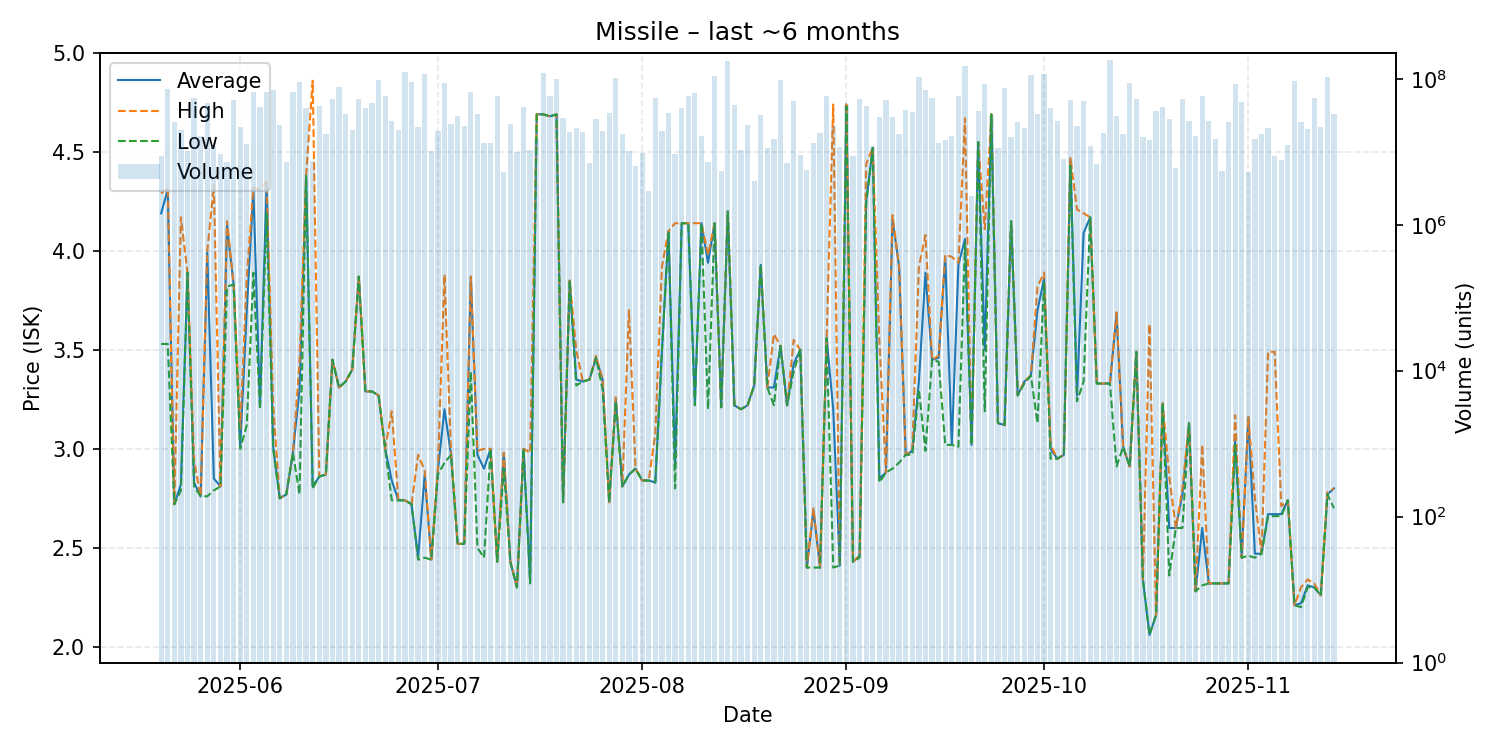

Values plotted in this chart, from the file beside it:
date, average, highest, lowest, order_count, volume
2025-05-20, 4.19, 4.29, 3.53, 15, 8712995
2025-05-21, 4.31, 4.32, 3.53, 20, 71553018
2025-05-22, 2.72, 2.72, 2.72, 26, 25850772
2025-05-23, 2.82, 4.17, 2.79, 18, 20107621
2025-05-24, 3.89, 3.89, 3.89, 9, 10352504
2025-05-25, 2.83, 2.94, 2.81, 35, 54677524
2025-05-26, 2.76, 2.76, 2.76, 20, 16270164
2025-05-27, 3.99, 4.0, 2.76, 23, 46403738
2025-05-28, 2.85, 4.33, 2.79, 21, 11907109
2025-05-29, 2.81, 2.81, 2.81, 19, 9379083
2025-05-30, 4.13, 4.15, 3.82, 18, 7276622
2025-05-31, 3.83, 3.83, 3.83, 29, 51771625
2025-06-01, 3.01, 3.1, 3.0, 17, 21549070
2025-06-02, 3.7, 3.87, 3.12, 20, 12795183
2025-06-03, 4.31, 4.32, 3.89, 31, 65141694
2025-06-04, 3.22, 4.31, 3.2, 20, 40789653
2025-06-05, 4.34, 4.35, 4.19, 33, 64895903
2025-06-06, 3.01, 3.22, 3.0, 27, 70373187
2025-06-07, 2.75, 2.75, 2.75, 20, 23537891
2025-06-08, 2.77, 2.77, 2.77, 11, 7193793
2025-06-09, 2.98, 2.98, 2.98, 28, 65896257
2025-06-10, 3.3, 3.44, 2.77, 29, 88876501
2025-06-11, 4.38, 4.38, 4.38, 24, 40234599
2025-06-12, 2.81, 4.86, 2.8, 9, 7557812
2025-06-13, 2.86, 2.86, 2.86, 18, 42588383
2025-06-14, 2.87, 2.87, 2.87, 18, 17464400
2025-06-15, 3.45, 3.45, 3.45, 20, 53183937
2025-06-16, 3.31, 3.31, 3.31, 24, 77257478
2025-06-17, 3.34, 3.34, 3.34, 16, 32476545
2025-06-18, 3.4, 3.4, 3.4, 19, 20002500
2025-06-19, 3.87, 3.87, 3.87, 22, 52686388
2025-06-20, 3.29, 3.29, 3.29, 19, 39652920
2025-06-21, 3.29, 3.29, 3.29, 18, 46848383
2025-06-22, 3.27, 3.27, 3.27, 20, 95418439
2025-06-23, 3.0, 3.0, 3.0, 17, 58263842
2025-06-24, 2.84, 3.19, 2.74, 19, 26638157
2025-06-25, 2.74, 2.74, 2.74, 6, 19748393
2025-06-26, 2.74, 2.74, 2.74, 35, 124013859
2025-06-27, 2.72, 2.72, 2.72, 15, 91124940
2025-06-28, 2.45, 2.97, 2.44, 13, 21627511
2025-06-29, 2.87, 2.89, 2.45, 33, 117885289
2025-06-30, 2.44, 2.44, 2.44, 16, 10328189
2025-07-01, 2.89, 2.9, 2.87, 17, 19163689
2025-07-02, 3.2, 3.88, 2.93, 44, 86810086
2025-07-03, 2.97, 2.98, 2.97, 25, 24227932
2025-07-04, 2.52, 2.52, 2.52, 21, 31096809
2025-07-05, 2.52, 2.52, 2.52, 22, 22380144
2025-07-06, 3.87, 3.87, 3.39, 29, 66374652
2025-07-07, 2.97, 2.99, 2.5, 23, 32835507
2025-07-08, 2.9, 3.0, 2.45, 21, 13199209
2025-07-09, 3.0, 3.0, 3.0, 13, 13353019
2025-07-10, 2.43, 2.43, 2.43, 23, 58410948
2025-07-11, 2.98, 2.98, 2.9, 12, 5342305
2025-07-12, 2.43, 2.43, 2.43, 14, 24194892
2025-07-13, 2.3, 2.3, 2.3, 14, 10010391
2025-07-14, 3.0, 3.0, 3.0, 20, 41031287
2025-07-15, 2.33, 2.98, 2.32, 17, 10559162
2025-07-16, 4.69, 4.69, 4.69, 15, 15069968
2025-07-17, 4.69, 4.69, 4.69, 20, 119321073
2025-07-18, 4.68, 4.68, 4.68, 18, 57149517
... 119 more rows
